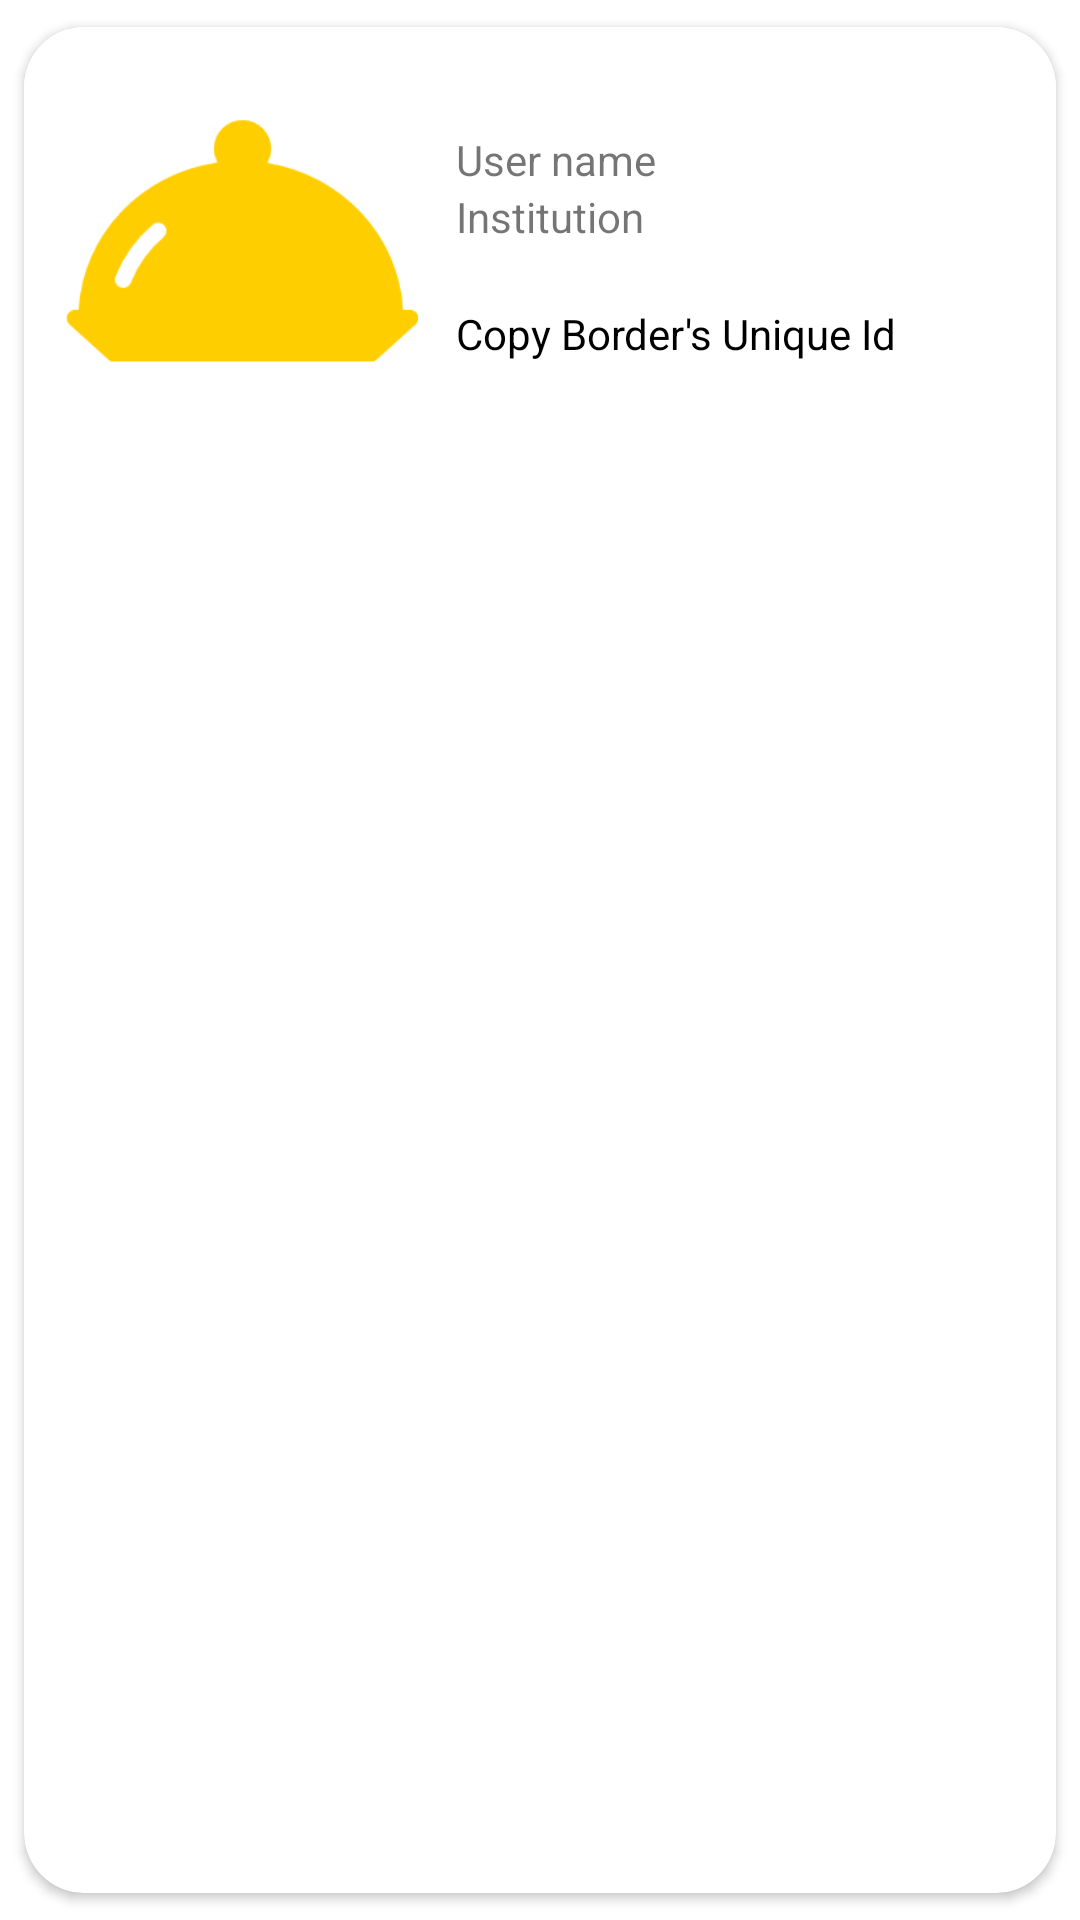

Write the Android layout XML for this screen, with the resource values it uses.
<!-- AndroidManifest.xml: application theme Theme.MealManager -->
<!-- res/layout/user_list.xml -->
<?xml version="1.0" encoding="utf-8"?>
<androidx.cardview.widget.CardView xmlns:android="http://schemas.android.com/apk/res/android"
    xmlns:app="http://schemas.android.com/apk/res-auto"
    xmlns:tools="http://schemas.android.com/tools"
    android:layout_width="match_parent"
    android:layout_height="wrap_content"
    android:background="#FFFFFF"
    android:elevation="10dp"
    app:cardCornerRadius="20dp"
    app:cardUseCompatPadding="true">


    <androidx.constraintlayout.widget.ConstraintLayout
        android:id="@+id/BLconstrain"
        android:layout_width="match_parent"
        android:layout_height="wrap_content"
        android:background="#FFFFFF"
        android:padding="10dp">


        <ImageView
            android:id="@+id/BLmealimage"
            android:layout_width="129dp"
            android:layout_height="123dp"
            android:layout_marginLeft="7dp"
            app:layout_constraintBottom_toBottomOf="parent"
            app:layout_constraintEnd_toStartOf="@+id/BLName"
            app:layout_constraintHorizontal_bias="0.5"
            app:layout_constraintHorizontal_chainStyle="spread"
            app:layout_constraintStart_toStartOf="parent"
            app:layout_constraintTop_toTopOf="parent"
            app:layout_constraintVertical_bias="0.218"
            app:srcCompat="@drawable/logo" />

        <TextView
            android:id="@+id/BLName"
            android:layout_width="199dp"
            android:layout_height="wrap_content"
            android:layout_marginLeft="7dp"
            android:layout_marginTop="10dp"
            android:text="User name"
            app:layout_constraintBottom_toTopOf="@+id/BLInstitution"
            app:layout_constraintEnd_toEndOf="parent"
            app:layout_constraintHorizontal_bias="0.5"
            app:layout_constraintStart_toEndOf="@+id/BLmealimage"
            app:layout_constraintTop_toTopOf="parent"
            app:layout_constraintVertical_chainStyle="packed" />

        <TextView
            android:id="@+id/textView68"
            android:layout_width="wrap_content"
            android:layout_height="26dp"
            android:layout_marginTop="20dp"
            android:text="Copy Border's Unique Id"
            android:textColor="#000000"
            app:layout_constraintBottom_toBottomOf="parent"
            app:layout_constraintEnd_toEndOf="parent"
            app:layout_constraintHorizontal_bias="0.0"
            app:layout_constraintStart_toStartOf="@+id/BLInstitution"
            app:layout_constraintTop_toBottomOf="@+id/BLInstitution"
            app:layout_constraintVertical_bias="0.945" />

        <TextView
            android:id="@+id/BLInstitution"
            android:layout_width="206dp"
            android:layout_height="wrap_content"
            android:text="Institution"
            app:layout_constraintBottom_toTopOf="@+id/textView68"
            app:layout_constraintEnd_toEndOf="parent"
            app:layout_constraintHorizontal_bias="0.0"
            app:layout_constraintStart_toStartOf="@+id/BLName"
            app:layout_constraintTop_toBottomOf="@+id/BLName" />

        <androidx.cardview.widget.CardView
            android:id="@+id/copyCardView"
            android:layout_width="38dp"
            android:layout_height="51dp"
            android:layout_marginLeft="10dp"
            app:cardElevation="0dp"
            app:cardMaxElevation="0dp"
            app:layout_constraintBottom_toBottomOf="parent"
            app:layout_constraintEnd_toEndOf="parent"
            app:layout_constraintStart_toEndOf="@+id/textView68"
            app:layout_constraintTop_toBottomOf="@+id/BLInstitution">

            <ImageView
                android:id="@+id/imageView19"
                android:layout_width="wrap_content"
                android:layout_height="wrap_content"
                app:srcCompat="@drawable/copy_icon" />
        </androidx.cardview.widget.CardView>

    </androidx.constraintlayout.widget.ConstraintLayout>

</androidx.cardview.widget.CardView>
<!-- resources referenced by this layout -->
<resources>
  <!-- drawable logo: png bitmap (drawable-hdpi, 2524 bytes) -->
  <style name="Theme.MealManager" parent="Theme.MaterialComponents.DayNight.NoActionBar">
          
          <item name="colorPrimary">@color/Material_400</item>
          <item name="colorPrimaryVariant">@color/Material_700</item>
          <item name="colorOnPrimary">@color/white</item>
          
          <item name="colorSecondary">@color/Material_200</item>
          <item name="colorSecondaryVariant">@color/Material_700</item>
          <item name="colorOnSecondary">@color/black</item>
          
          <item name="android:statusBarColor" tools:targetApi="l">?attr/colorPrimaryVariant</item>
          
      </style>
  <color name="Material_400">#FFC107</color>
  <color name="Material_700">#FFC107</color>
  <color name="white">#FFFFFFFF</color>
  <color name="Material_200">#FFC107</color>
  <color name="black">#FF000000</color>
</resources>
